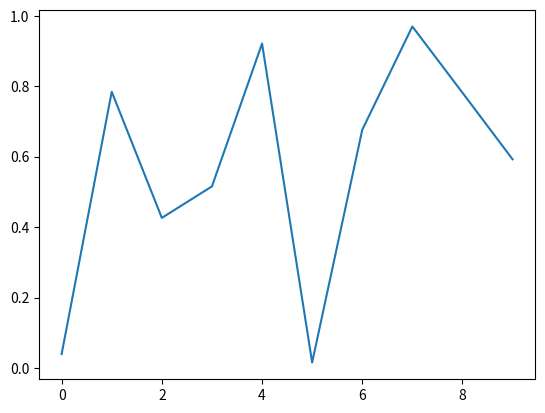

Source code (Python):
# ---
# jupyter:
#   jupytext:
#     formats: ipynb,py:percent
#     text_representation:
#       extension: .py
#       format_name: percent
#       format_version: '1.3'
#       jupytext_version: 1.19.1
#   kernelspec:
#     display_name: base
#     language: python
#     name: python3
# ---

# %%
# ---
# jupyter:
#   jupytext:
#     formats: ipynb,py:percent
#     text_representation:
#       extension: .py
#       format_name: percent
#       format_version: '1.3'
#       jupytext_version: 1.19.1

#   kernelspec:
#     display_name: base
#     language: python
#     name: python3
# ---

# %%
import random as rnd
import numpy as np
import matplotlib.pyplot as plt



# %%
test = rnd.random()
print(test)

# %%
i =0
arr = np.array([])
print(arr)
while i < 10:
    test = rnd.random()
    print(test)
    arr = np.append(arr,test)
    i += 1
print(arr)

len(arr)
x_values = np.array([])


for i in range(len(arr)):
    x_values = np.append(x_values,i)


print(x_values)

plt.plot(x_values, arr)
plt.show()

# %%
